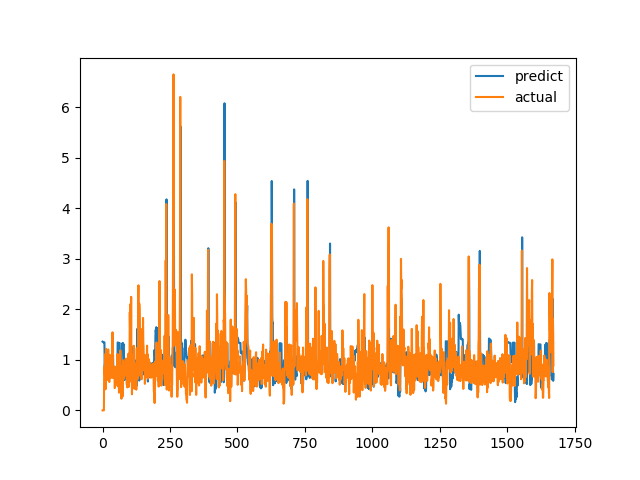

The table this chart was drawn from, first rows:
predict, actual
1.361, 0.0
1.357, 0.0
1.353, 0.0
1.348, 0.0
1.344, 0.0
1.34, 0.0
1.347, 0.6915
1.346, 0.8558
0.8517, 0.7094
0.926, 1.015
0.8093, 1.116
0.7827, 0.4183
1.05, 1.002
0.848, 1.219
0.782, 1.143
0.8191, 0.6528
0.8281, 0.6747
0.8343, 0.601
0.8586, 0.6695
0.8376, 0.6538
0.8498, 0.7814
0.8117, 1.206
0.671, 0.8469
0.7954, 0.8286
0.6916, 0.6482
0.7605, 0.5624
0.7875, 0.7183
0.7399, 1.1
0.6385, 0.9542
0.6921, 0.729
0.7545, 0.6694
0.7738, 0.8631
0.9534, 0.6465
1.031, 0.8223
0.9824, 0.9236
0.9765, 0.8301
1.011, 1.067
0.9824, 1.546
1.125, 0.6827
1.09, 0.6386
0.7536, 0.6464
0.7654, 0.6881
0.7528, 0.7274
0.7434, 0.65
0.7789, 0.8694
0.7184, 0.4409
0.8508, 0.4519
0.8446, 0.7575
0.7261, 0.4952
0.8321, 0.6851
0.7675, 0.7244
0.7533, 0.8654
0.7131, 0.74
0.7634, 0.8071
0.7444, 0.8204
0.7433, 1.114
1.345, 1.109
1.343, 0.4751
1.331, 1.039
1.337, 0.9458
... 1,612 more rows
